Run: headless pygame with SDL's dummy video driver; simulated clock (each Clock.tick advances the game by its frame time, no real sleeping); random seed 0; keys injected as events and as key.get_pressed() state; no mouse input.
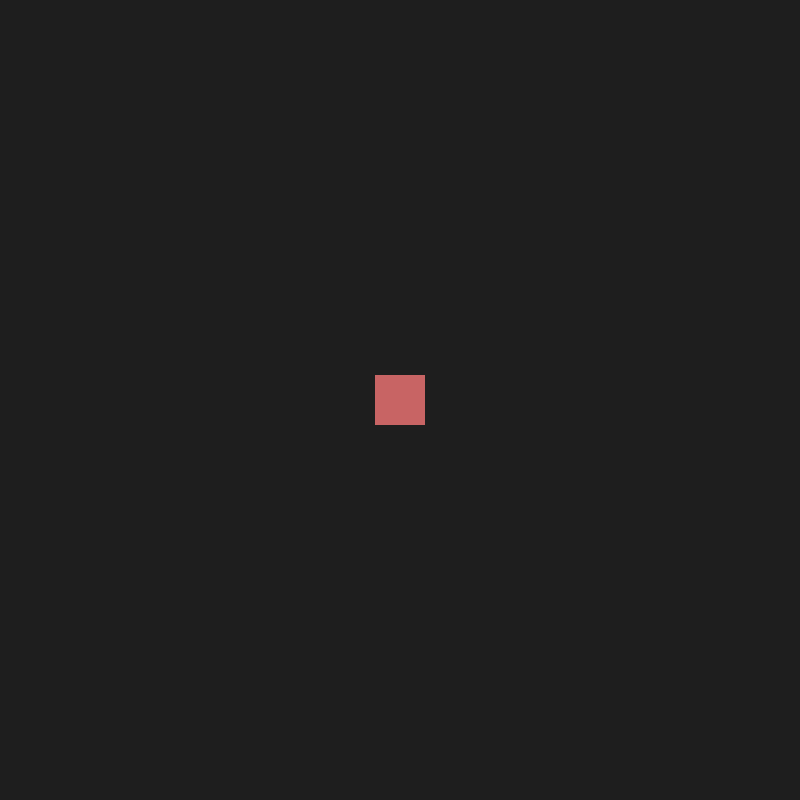
Frame 1 of 4 · flips 1–60 · no input
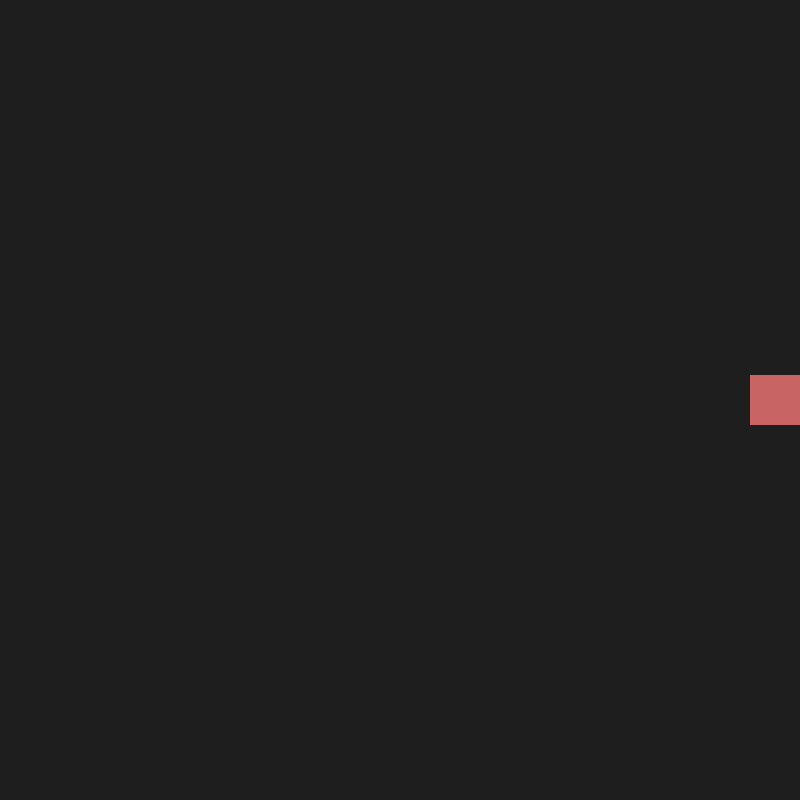
Frame 2 of 4 · flips 61–180 · tapped SPACE, RETURN · held RIGHT (→), D
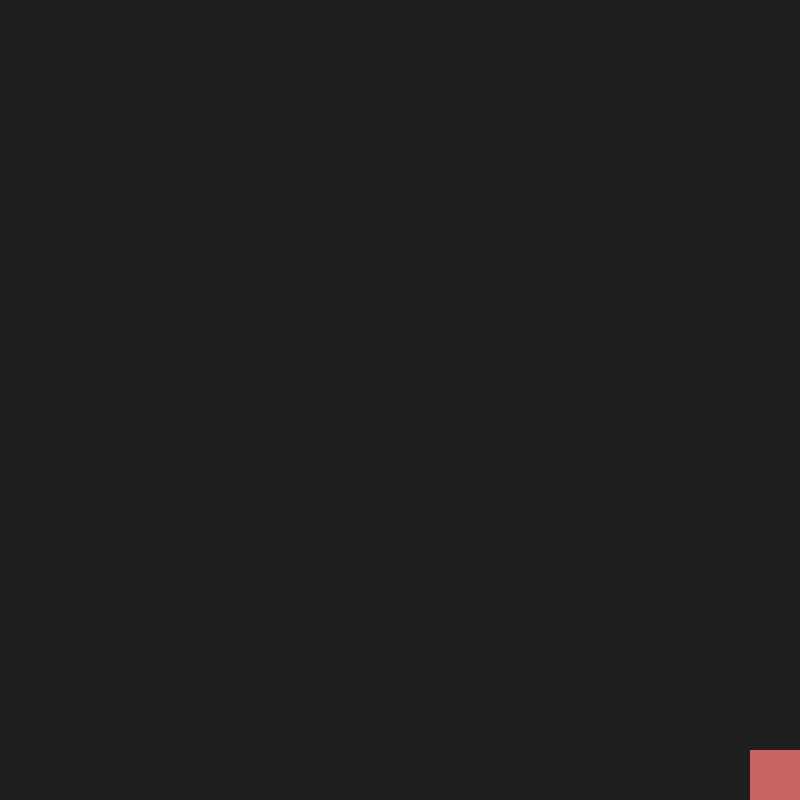
Frame 3 of 4 · flips 181–300 · held DOWN (↓), S
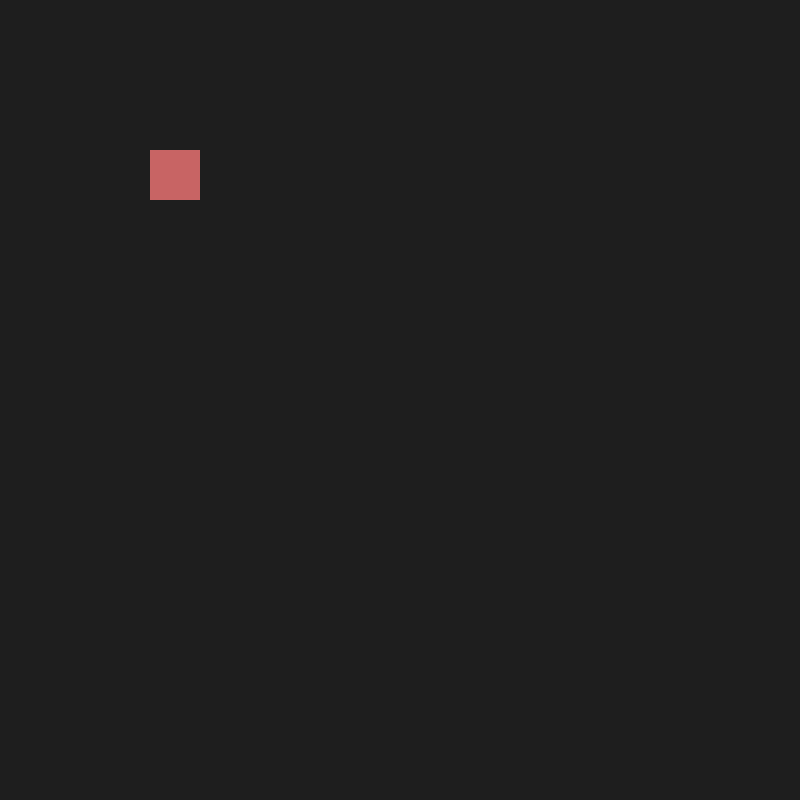
Frame 4 of 4 · flips 301–420 · held LEFT (←), A, UP (↑), W

The pygame program that drew these frames:

import pygame
from pygame.locals import *

pygame.init()
window = pygame.display.set_mode((800, 800))
pygame.display.set_caption("Protoype 2")
clock = pygame.time.Clock()

player = pygame.Rect(375, 375, 50, 50)

speed = 5
running = True

while running:
    clock.tick(60)
    window.fill((30, 30, 30))

    for event in pygame.event.get():
        if event.type == QUIT:
            running = False

    keys = pygame.key.get_pressed()
    if keys[K_w] or keys[K_UP]:
        player.y -= speed
    if keys[K_s] or keys[K_DOWN]:
        player.y += speed
    if keys[K_a] or keys[K_LEFT]:
        player.x -= speed
    if keys[K_d] or keys[K_RIGHT]:
        player.x += speed

    player.clamp_ip(window.get_rect())

    pygame.draw.rect(window, (200, 100, 100), player)
    pygame.display.update()

pygame.quit()
